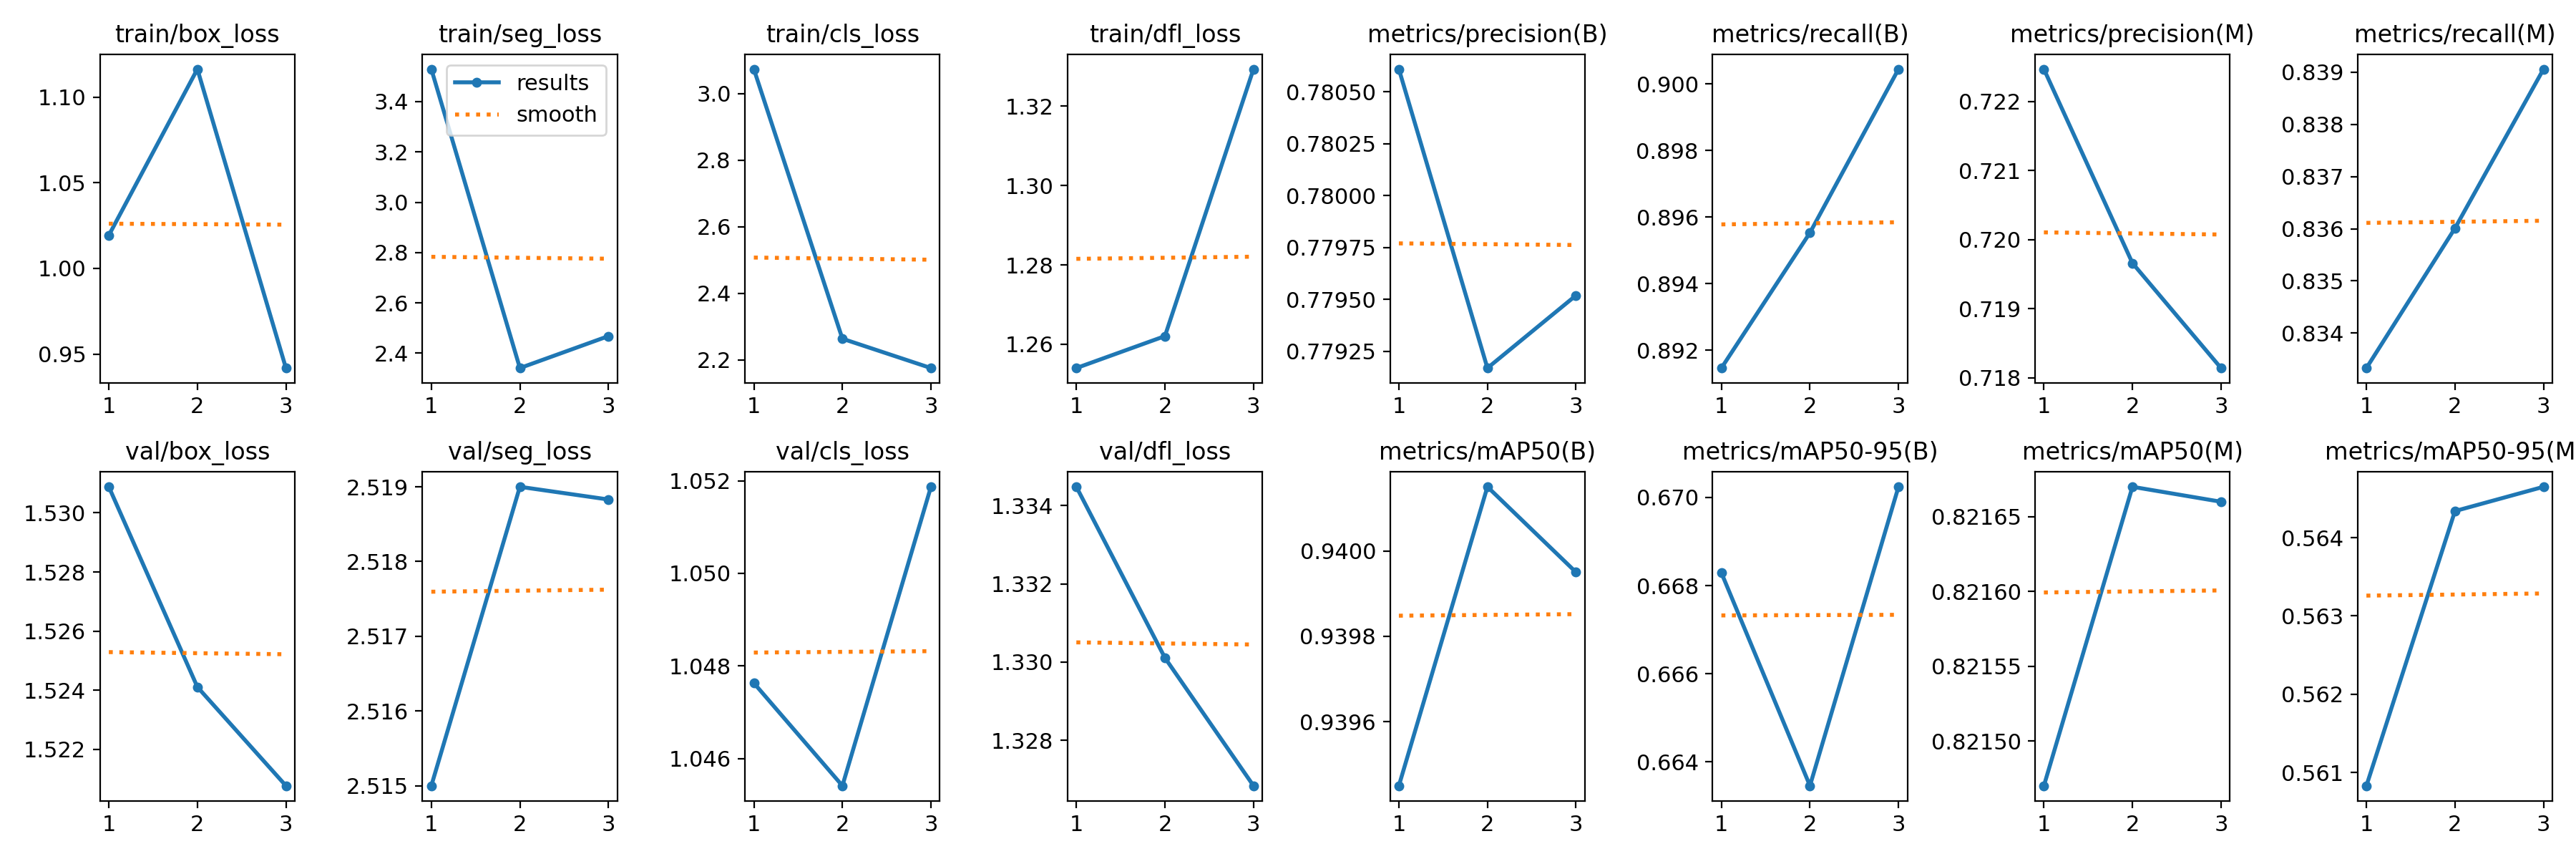

The data file committed next to this chart (first rows):
epoch, time, train/box_loss, train/seg_loss, train/cls_loss, train/dfl_loss, metrics/precision(B), metrics/recall(B), metrics/mAP50(B), metrics/mAP50-95(B), metrics/precision(M), metrics/recall(M), metrics/mAP50(M), metrics/mAP50-95(M), val/box_loss, val/seg_loss, val/cls_loss, val/dfl_loss, lr/pg0, lr/pg1, lr/pg2
1, 2.436, 1.019, 3.529, 3.073, 1.254, 0.7806, 0.8915, 0.9395, 0.6683, 0.7225, 0.8333, 0.8215, 0.5608, 1.531, 2.515, 1.048, 1.334, 0, 0, 0
2, 4.776, 1.116, 2.341, 2.263, 1.262, 0.7792, 0.8955, 0.9402, 0.6635, 0.7197, 0.836, 0.8217, 0.5643, 1.524, 2.519, 1.045, 1.33, 7.973e-07, 7.973e-07, 7.973e-07
3, 7.057, 0.9418, 2.468, 2.175, 1.329, 0.7795, 0.9004, 0.9399, 0.6702, 0.7181, 0.8391, 0.8217, 0.5646, 1.521, 2.519, 1.052, 1.327, 8.092e-07, 8.092e-07, 8.092e-07
